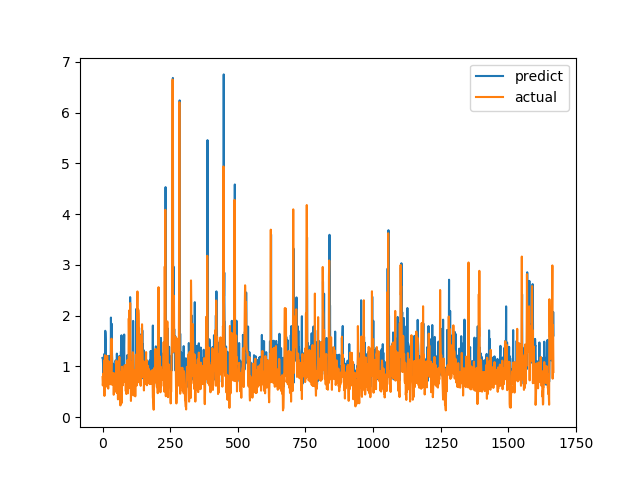

Source data for this figure (header and first rows):
predict, actual
1.168, 0.7893
1.17, 0.6238
1.04, 0.6915
0.7571, 0.8558
0.8072, 0.7094
1.074, 1.015
1.16, 1.116
1.247, 0.4183
0.7448, 1.002
0.9303, 1.219
1.701, 1.143
1.659, 0.6528
1.487, 0.6747
0.8286, 0.601
0.7667, 0.6695
0.7799, 0.6538
0.7683, 0.7814
0.7592, 1.206
0.933, 0.8469
0.8606, 0.8286
0.8802, 0.6482
0.8019, 0.5624
0.7278, 0.7183
1.081, 1.1
1.207, 0.9542
1.11, 0.729
0.8379, 0.6694
1.067, 0.8631
0.8548, 0.6465
1.046, 0.8223
0.8402, 0.9236
1.962, 0.8301
1.421, 1.067
1.236, 1.546
1.839, 0.6827
1.24, 0.6386
1.086, 0.6464
0.737, 0.6881
1.053, 0.7274
1.054, 0.65
0.7768, 0.8694
0.8468, 0.4409
0.9699, 0.4519
0.7223, 0.7575
0.7916, 0.4952
0.7082, 0.6851
0.7767, 0.7244
0.9511, 0.8654
1.116, 0.74
1.081, 0.8071
0.8399, 0.8204
0.8375, 1.114
0.9503, 1.109
1.252, 0.4751
1.012, 1.039
0.9474, 0.9458
0.8705, 0.7878
0.8502, 0.3505
1.054, 0.9368
1.182, 0.9868
... 1,608 more rows
